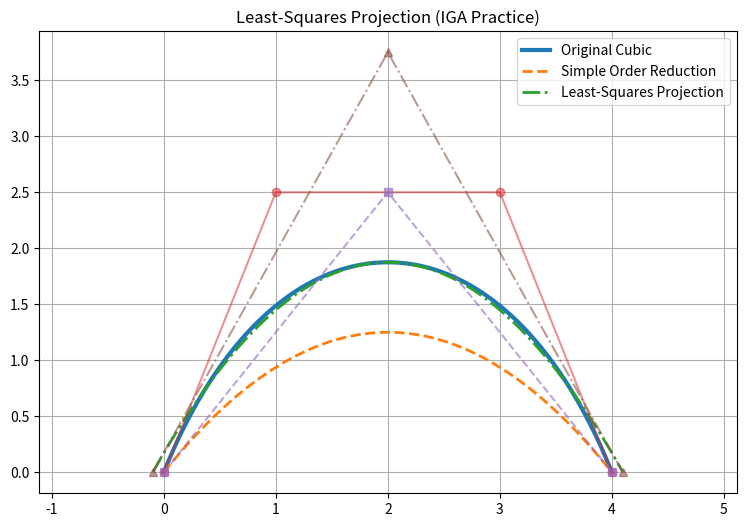

The matplotlib source for this figure:
#!/usr/bin/env python3
# -*- coding: utf-8 -*-
#
# Created: by Thejaka Jayasinghe
# $Author$
# $Date$
# $URL$
__giturl__ = "$URL$"

import numpy as np
import matplotlib.pyplot as plt
from math import comb

# ==========================================================
# Bernstein Basis
# ==========================================================

def bernstein(p, t):

    B = np.zeros((len(t), p + 1))

    for i in range(p + 1):

        B[:, i] = comb(p, i) * (t ** i) * ((1 - t) ** (p - i))

    return B


# ==========================================================
# Original Cubic Bézier Curve
# ==========================================================

P3 = np.array([
    [0.0, 0.0],
    [1.0, 2.5],
    [3.0, 2.5],
    [4.0, 0.0]
])

t = np.linspace(0, 1, 300)

B3 = bernstein(3, t)

original_curve = B3 @ P3


# ==========================================================
# Method 1
# Simple Order Reduction
# ==========================================================

P2_simple = np.array([
    P3[0],
    (P3[1] + P3[2]) / 2,
    P3[3]
])

B2 = bernstein(2, t)

curve_simple = B2 @ P2_simple


# ==========================================================
# Method 2
# Least Squares Projection
# ==========================================================

P2_LS, residuals, rank, s = np.linalg.lstsq(
    B2,
    original_curve,
    rcond=None
)

curve_LS = B2 @ P2_LS


# ==========================================================
# Compute Errors
# ==========================================================

error_simple = np.sqrt(
    np.mean(np.sum((original_curve - curve_simple) ** 2, axis=1))
)

error_LS = np.sqrt(
    np.mean(np.sum((original_curve - curve_LS) ** 2, axis=1))
)

print("--------------------------------------")
print("Least-Squares Projection Practice")
print("--------------------------------------")

print("\nOriginal Cubic Control Points\n")
print(P3)

print("\nSimple Reduced Quadratic\n")
print(np.round(P2_simple, 4))

print("\nLeast-Squares Quadratic\n")
print(np.round(P2_LS, 4))

print("\nRMS Error")

print("Simple Reduction     =", round(error_simple, 6))
print("Least Squares        =", round(error_LS, 6))


# ==========================================================
# Plot
# ==========================================================

plt.figure(figsize=(9,6))

plt.plot(
    original_curve[:,0],
    original_curve[:,1],
    linewidth=3,
    label="Original Cubic"
)

plt.plot(
    curve_simple[:,0],
    curve_simple[:,1],
    "--",
    linewidth=2,
    label="Simple Order Reduction"
)

plt.plot(
    curve_LS[:,0],
    curve_LS[:,1],
    "-.",
    linewidth=2,
    label="Least-Squares Projection"
)

# Control polygons

plt.plot(
    P3[:,0],
    P3[:,1],
    'o-',
    alpha=0.5
)

plt.plot(
    P2_simple[:,0],
    P2_simple[:,1],
    's--',
    alpha=0.6
)

plt.plot(
    P2_LS[:,0],
    P2_LS[:,1],
    '^-.',
    alpha=0.6
)

plt.title("Least-Squares Projection (IGA Practice)")

plt.axis("equal")

plt.grid(True)

plt.legend()

plt.show()
